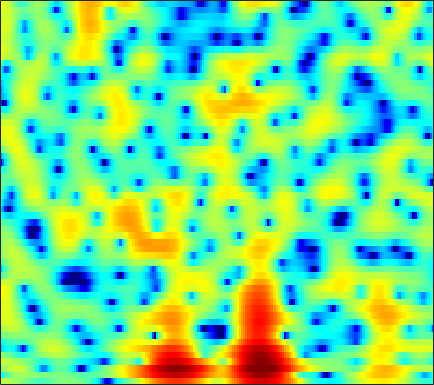

Source data for this figure (header and first rows):
2.4802, 2.3975, 2.2687, 2.1046, 1.9682, 1.7443, 1.4774, 1.2346, 0.88116, 0.47409, 0.026895, -0.33642, -0.84259, -1.3488, -1.706, -2.1298, -2.4609, -2.5982, -2.6693, -2.5638, -2.322, -2.0996, -1.7531, -1.3703
-5.091, -4.146, -2.789, -1.575, -0.8074, 0.0135, 0.625, 0.9565, 1.248, 1.392, 1.41, 1.358, 1.213, 1.008, 0.824, 0.5665, 0.3207, 0.1554, -0.03133, -0.1695, -0.2537, -0.284, -0.2808, -0.242
0.4136, 0.7941, 1.428, 2.054, 2.456, 2.877, 3.138, 3.226, 3.187, 2.979, 2.591, 2.183, 1.46, 0.4961, -0.4094, -1.896, -3.779, -5.522, -8.258, -10.7, -10.64, -9.007, -6.564, -4.606
3.1, 2.884, 2.628, 2.396, 2.223, 1.989, 1.746, 1.541, 1.244, 0.9089, 0.5367, 0.2244, -0.2472, -0.7918, -1.259, -1.933, -2.65, -3.175, -3.758, -4.054, -3.93, -3.587, -2.927, -2.225
0.5704, 0.2138, -0.2407, -0.7059, -1.098, -1.708, -2.39, -2.943, -3.677, -4.212, -4.386, -4.228, -3.719, -2.992, -2.398, -1.635, -0.9294, -0.457, 0.1034, 0.5841, 1.014, 1.307, 1.645, 1.927
-7.817, -6.45, -5.166, -4.505, -4.373, -4.688, -5.573, -6.688, -9.023, -12.59, -15.87, -14.01, -9.474, -6.049, -4.123, -2.149, -0.6419, 0.2725, 1.26, 2.023, 2.607, 2.946, 3.275, 3.48
-5.348, -4.667, -3.811, -3.135, -2.767, -2.497, -2.411, -2.441, -2.514, -2.567, -2.483, -2.293, -1.884, -1.318, -0.8404, -0.1867, 0.418, 0.838, 1.319, 1.726, 2.048, 2.231, 2.381, 2.428
-1.061, -0.7452, -0.3474, -0.003795, 0.1968, 0.3779, 0.4688, 0.4899, 0.46, 0.3834, 0.2816, 0.2003, 0.0913, 0.00192, -0.04623, -0.06992, -0.05632, -0.01506, 0.07878, 0.211, 0.3616, 0.4682, 0.5717, 0.6045
1.27, 1.77, 2.267, 2.581, 2.706, 2.754, 2.644, 2.471, 2.14, 1.674, 1.08, 0.575, -0.2187, -1.106, -1.825, -2.786, -3.591, -3.993, -4.138, -3.805, -3.146, -2.585, -1.861, -1.274
3.242, 3.576, 3.867, 3.965, 3.919, 3.707, 3.32, 2.902, 2.183, 1.286, 0.1862, -0.7712, -2.258, -4.058, -5.719, -8.542, -12.83, -18.59, -28.74, -14.5, -9.323, -6.848, -4.53, -2.9
3.935, 4.105, 4.172, 4.049, 3.816, 3.34, 2.635, 1.96, 0.8691, -0.4414, -1.994, -3.26, -5.022, -6.742, -7.915, -9.172, -9.932, -10.02, -9.464, -8.251, -6.676, -5.431, -3.845, -2.481
4.066, 4.237, 4.242, 4.005, 3.664, 2.976, 2.036, 1.16, -0.2661, -2.013, -4.173, -6.157, -9.546, -14.45, -20.28, -21.9, -14.77, -11.6, -8.644, -6.429, -4.654, -3.536, -2.247, -1.19
4.33, 4.397, 4.24, 3.809, 3.317, 2.448, 1.36, 0.4128, -0.9978, -2.514, -4.12, -5.338, -6.877, -8.077, -8.62, -8.57, -7.651, -6.639, -5.173, -3.83, -2.665, -1.895, -1.067, -0.4367
5.314, 5.128, 4.67, 3.939, 3.226, 2.019, 0.4716, -0.9165, -2.995, -5.17, -6.934, -7.54, -7.328, -6.4, -5.561, -4.436, -3.411, -2.704, -1.875, -1.179, -0.655, -0.387, -0.1797, -0.1748
5.675, 5.406, 4.904, 4.186, 3.482, 2.246, 0.5877, -0.9833, -3.753, -7.637, -12.57, -13.4, -9.203, -5.773, -3.989, -2.261, -1.051, -0.4171, 0.1625, 0.4636, 0.4966, 0.3431, -0.1028, -0.8024
3.187, 3.159, 3.096, 2.956, 2.741, 2.317, 1.733, 1.194, 0.4177, -0.3189, -0.8078, -0.9441, -0.8237, -0.437, -0.07895, 0.3688, 0.7006, 0.8455, 0.872, 0.6651, 0.2157, -0.29, -1.24, -2.556
-2.503, -1.573, -0.3831, 0.5925, 1.156, 1.693, 2, 2.107, 2.149, 2.107, 2.031, 1.98, 1.909, 1.841, 1.792, 1.695, 1.529, 1.357, 1.024, 0.5539, -0.0881, -0.6863, -1.692, -2.973
-8.419, -5.33, -2.549, -0.6753, 0.3517, 1.349, 2.013, 2.354, 2.634, 2.737, 2.704, 2.615, 2.433, 2.169, 1.931, 1.589, 1.204, 0.8991, 0.4741, 0.02237, -0.4826, -0.8996, -1.535, -2.274
-2.03, -1.295, -0.2442, 0.7368, 1.353, 2, 2.445, 2.643, 2.733, 2.66, 2.427, 2.147, 1.674, 1.087, 0.5886, -0.1191, -0.8136, -1.298, -1.829, -2.139, -2.257, -2.248, -2.163, -2.084
0.5814, 1.06, 1.66, 2.2, 2.523, 2.806, 2.917, 2.875, 2.648, 2.242, 1.657, 1.089, 0.152, -0.9619, -1.94, -3.485, -5.263, -6.689, -8.314, -8.742, -7.558, -6.177, -4.361, -2.842
0.4209, 1.201, 1.986, 2.474, 2.674, 2.729, 2.551, 2.262, 1.708, 0.9208, -0.05573, -0.8864, -2.169, -3.614, -4.818, -6.689, -9.079, -11.42, -15.73, -17.43, -12.33, -8.881, -5.436, -2.89
0.1275, 0.8775, 1.545, 1.843, 1.857, 1.617, 1.082, 0.4969, -0.533, -1.838, -3.407, -4.682, -6.445, -8.145, -9.198, -10.12, -10.48, -10.36, -9.681, -8.527, -6.846, -5.373, -3.33, -1.385
0.7027, 0.9262, 1.018, 0.9062, 0.658, 0.07245, -0.819, -1.7, -3.242, -5.184, -7.688, -9.999, -13.75, -18.77, -22.8, -22.96, -18.61, -15.71, -12.32, -9.351, -6.647, -4.793, -2.558, -0.5714
0.3578, 0.2493, -0.005426, -0.4015, -0.8062, -1.508, -2.457, -3.371, -4.882, -6.833, -9.345, -11.69, -15.45, -20.1, -23.69, -27.19, -25.65, -20.9, -15.05, -10.54, -6.931, -4.676, -2.151, -0.03225
-1.375, -1.708, -2.152, -2.637, -2.987, -3.45, -3.963, -4.398, -5.163, -6.176, -7.452, -8.659, -10.45, -12.48, -13.96, -15.36, -14.82, -13.04, -9.973, -6.986, -4.352, -2.619, -0.6203, 1.086
-4.603, -5.509, -6.707, -7.52, -7.675, -7.351, -6.677, -6.156, -5.591, -5.256, -5.094, -5.107, -5.223, -5.311, -5.336, -5.131, -4.633, -4.056, -3.061, -1.904, -0.7081, 0.1479, 1.237, 2.204
-7.523, -9.897, -14.83, -25.29, -23.3, -14.45, -10.19, -8.082, -5.986, -4.401, -3.225, -2.492, -1.734, -1.136, -0.7564, -0.3098, 0.1026, 0.401, 0.7827, 1.137, 1.471, 1.709, 2.018, 2.326
-5.535, -7.135, -9.374, -10.93, -11.2, -10.33, -8.451, -6.859, -4.721, -2.801, -1.167, -0.1572, 0.957, 1.782, 2.254, 2.669, 2.874, 2.897, 2.751, 2.409, 1.892, 1.432, 0.7734, 0.2625
-2.613, -4.183, -6.825, -10.16, -13.15, -14.68, -10.61, -7.454, -3.982, -1.378, 0.6403, 1.808, 3.014, 3.861, 4.267, 4.529, 4.469, 4.211, 3.539, 2.475, 0.8891, -0.7587, -3.738, -7.894
-1.024, -2.261, -4.179, -6.344, -7.801, -8.298, -6.506, -4.588, -2.192, -0.1932, 1.381, 2.335, 3.282, 3.905, 4.159, 4.239, 4, 3.616, 2.8, 1.614, 0.01652, -1.474, -3.867, -6.337
-0.5727, -1.067, -1.62, -2, -2.104, -1.915, -1.39, -0.822, 0.0755, 0.9651, 1.774, 2.268, 2.775, 3.06, 3.135, 3.023, 2.684, 2.274, 1.544, 0.6075, -0.5004, -1.383, -2.539, -3.55
-1.453, -1.47, -1.315, -0.9839, -0.6449, -0.1116, 0.4818, 0.9425, 1.541, 2.083, 2.526, 2.769, 2.96, 2.989, 2.896, 2.611, 2.153, 1.69, 0.9282, -0.00973, -1.08, -1.984, -3.267, -4.609
-5.011, -4.378, -3.19, -1.84, -0.8655, 0.3105, 1.313, 1.958, 2.623, 3.12, 3.425, 3.543, 3.535, 3.36, 3.119, 2.674, 2.079, 1.549, 0.6997, -0.3018, -1.496, -2.558, -4.278, -6.482
-17.27, -11.97, -6.896, -3.454, -1.528, 0.4289, 1.863, 2.651, 3.398, 3.825, 3.97, 3.921, 3.655, 3.202, 2.755, 2.06, 1.284, 0.6793, -0.1521, -0.9876, -1.921, -2.686, -3.876, -5.29
-9.062, -6.984, -4.024, -1.42, 0.1669, 1.83, 3.02, 3.62, 4.111, 4.233, 4.037, 3.673, 2.94, 1.925, 1.012, -0.3554, -1.711, -2.588, -3.348, -3.688, -3.728, -3.739, -3.821, -4.018
-1.288, -0.311, 0.982, 2.163, 2.937, 3.743, 4.265, 4.471, 4.45, 4.124, 3.469, 2.744, 1.444, -0.3191, -2.01, -4.992, -9.178, -13.24, -14.89, -10.84, -7.856, -6.507, -5.458, -5.007
2.382, 2.882, 3.509, 4.011, 4.284, 4.477, 4.442, 4.261, 3.779, 3.036, 2.015, 1.093, -0.3684, -2.092, -3.583, -5.843, -8.33, -9.963, -10.51, -9.354, -7.833, -6.984, -6.426, -6.527
3.842, 4.175, 4.485, 4.647, 4.643, 4.459, 4.041, 3.541, 2.652, 1.456, -0.007458, -1.225, -2.9, -4.374, -5.215, -5.866, -6.099, -6.057, -5.82, -5.448, -5.103, -4.939, -4.992, -5.48
4.08, 4.329, 4.519, 4.543, 4.441, 4.111, 3.522, 2.876, 1.687, 0.04001, -2.21, -4.462, -8.511, -13.61, -14.49, -10.69, -7.567, -5.968, -4.519, -3.518, -2.898, -2.635, -2.51, -2.63
2.933, 3.098, 3.267, 3.333, 3.313, 3.141, 2.765, 2.323, 1.439, 0.1744, -1.533, -3.144, -5.628, -7.766, -8.16, -6.862, -5.013, -3.831, -2.581, -1.73, -1.154, -0.894, -0.7078, -0.6982
0.07399, 0.1345, 0.3744, 0.7334, 1.034, 1.399, 1.645, 1.713, 1.619, 1.297, 0.8057, 0.3548, -0.2462, -0.7105, -0.8989, -0.9135, -0.7465, -0.5503, -0.2966, -0.1049, 0.003727, 0.03554, 0.002419, -0.113
-5.626, -5.963, -5.421, -3.906, -2.604, -0.9892, 0.3134, 1.057, 1.791, 2.247, 2.458, 2.492, 2.415, 2.234, 2.058, 1.78, 1.467, 1.216, 0.8422, 0.4816, 0.1241, -0.1098, -0.3883, -0.6228
-14.78, -24.13, -17.08, -9.141, -5.731, -2.582, -0.3364, 0.9311, 2.188, 3.062, 3.603, 3.826, 3.898, 3.731, 3.458, 2.898, 2.129, 1.404, 0.2936, -0.909, -2, -2.608, -2.963, -2.886
-9.126, -8.701, -7.38, -5.309, -3.636, -1.513, 0.3068, 1.467, 2.702, 3.604, 4.203, 4.452, 4.522, 4.292, 3.909, 3.097, 1.875, 0.6369, -1.556, -4.694, -9.264, -13.3, -12.4, -8.225
-9.566, -7.723, -5.623, -3.775, -2.474, -0.8782, 0.5402, 1.47, 2.53, 3.348, 3.914, 4.165, 4.262, 4.074, 3.734, 2.993, 1.883, 0.7824, -1.096, -3.469, -6.088, -7.629, -7.814, -6.467
-8.179, -6.858, -5.295, -3.852, -2.812, -1.481, -0.2211, 0.633, 1.627, 2.435, 3.029, 3.333, 3.541, 3.517, 3.351, 2.928, 2.295, 1.69, 0.7488, -0.2557, -1.199, -1.785, -2.327, -2.634
-5.945, -6.097, -5.931, -5.213, -4.353, -2.945, -1.511, -0.517, 0.6272, 1.54, 2.227, 2.598, 2.925, 3.073, 3.075, 2.943, 2.665, 2.372, 1.875, 1.298, 0.6525, 0.1662, -0.4939, -1.115
-5.843, -8.546, -12.94, -12.37, -8.785, -5.006, -2.426, -1.039, 0.3038, 1.221, 1.835, 2.162, 2.475, 2.704, 2.83, 2.933, 2.928, 2.837, 2.581, 2.144, 1.535, 0.9609, 0.0877, -0.8455
-0.9653, -2.86, -4.99, -5.039, -3.76, -1.791, -0.2569, 0.5025, 1.071, 1.22, 1.089, 0.9206, 0.8126, 1.012, 1.362, 1.973, 2.538, 2.814, 2.92, 2.664, 1.994, 1.179, -0.3617, -2.465
3.923, 3.33, 2.679, 2.276, 2.119, 1.982, 1.731, 1.401, 0.5978, -0.7679, -2.909, -5.139, -8.449, -8.161, -5.518, -2.386, -0.2321, 0.8176, 1.62, 1.818, 1.419, 0.7161, -0.8597, -3.364
4.18, 3.914, 3.486, 2.999, 2.596, 1.964, 1.167, 0.4222, -0.8415, -2.524, -4.756, -6.767, -9.264, -9.082, -7.204, -4.548, -2.505, -1.376, -0.3756, 0.1294, 0.2106, 0.03463, -0.455, -1.116
3.437, 3.327, 3.047, 2.608, 2.174, 1.46, 0.6143, -0.1189, -1.174, -2.262, -3.239, -3.827, -4.242, -4.14, -3.745, -2.945, -2.053, -1.431, -0.7451, -0.2711, -0.01145, 0.045, -0.01534, -0.1789
3.244, 3.277, 3.131, 2.748, 2.298, 1.495, 0.4841, -0.3925, -1.653, -2.853, -3.78, -4.16, -4.142, -3.623, -3.022, -2.118, -1.235, -0.6528, -0.01413, 0.4414, 0.6995, 0.7662, 0.696, 0.469
3.531, 3.752, 3.741, 3.398, 2.919, 1.96, 0.5864, -0.7507, -3.042, -6.05, -9.594, -11, -8.941, -5.831, -3.935, -1.992, -0.577, 0.2202, 0.9793, 1.434, 1.619, 1.607, 1.393, 0.9666
3.328, 3.687, 3.81, 3.559, 3.138, 2.249, 0.9404, -0.3326, -2.514, -5.368, -8.569, -9.787, -7.972, -5.059, -3.246, -1.416, -0.1181, 0.5603, 1.135, 1.38, 1.337, 1.135, 0.6838, 0.05677
3.035, 3.334, 3.456, 3.262, 2.928, 2.266, 1.408, 0.6715, -0.3664, -1.32, -2.008, -2.207, -2.041, -1.489, -0.9654, -0.2794, 0.2716, 0.535, 0.6473, 0.467, -0.02405, -0.6087, -1.643, -2.873
3.61, 3.698, 3.582, 3.225, 2.814, 2.124, 1.355, 0.7517, 0.02909, -0.5098, -0.7749, -0.7887, -0.5873, -0.2279, 0.0815, 0.4719, 0.7245, 0.7917, 0.6492, 0.1726, -0.723, -1.725, -3.664, -6.595
4.506, 4.303, 3.79, 3.036, 2.323, 1.175, -0.167, -1.229, -2.509, -3.279, -3.232, -2.76, -1.817, -0.8313, -0.1662, 0.5399, 1.004, 1.18, 1.168, 0.8356, 0.1484, -0.6248, -2.044, -3.922
